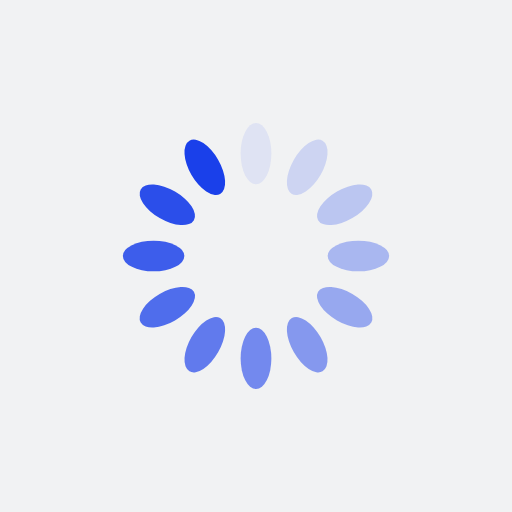
t = 0.00 s
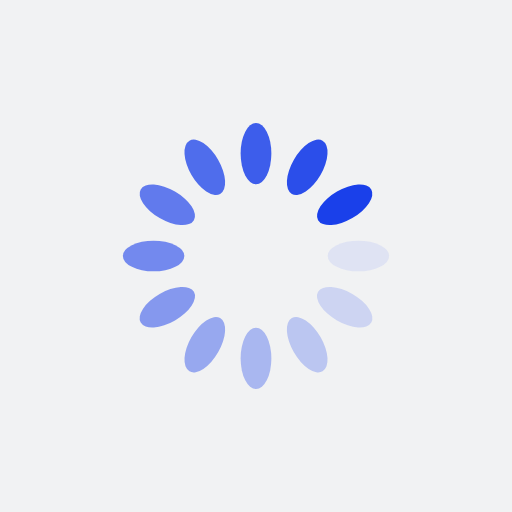
t = 0.25 s
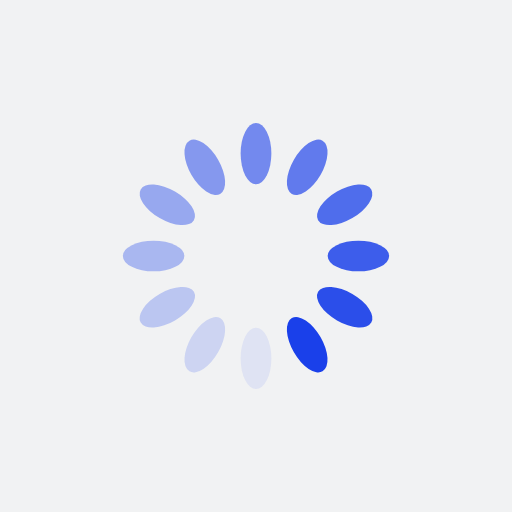
t = 0.50 s
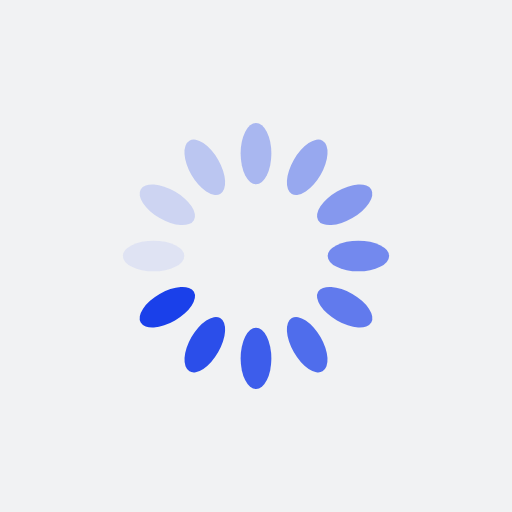
t = 0.75 s

The animated SVG that drew these frames (rendered in a browser with its animation timeline set to each time). Animation: 12 SMIL elements (animate=12); one cycle of 1.00 s, repeats indefinitely.

<?xml version="1.0" encoding="utf-8"?>
<svg xmlns="http://www.w3.org/2000/svg" xmlns:xlink="http://www.w3.org/1999/xlink" style="margin: auto; background: rgb(241, 242, 243); display: block; shape-rendering: auto;" width="200px" height="200px" viewBox="0 0 100 100" preserveAspectRatio="xMidYMid">
<g transform="rotate(0 50 50)">
  <rect x="47" y="24" rx="3" ry="6" width="6" height="12" fill="#1a40ea">
    <animate attributeName="opacity" values="1;0" keyTimes="0;1" dur="1s" begin="-0.9166666666666666s" repeatCount="indefinite"></animate>
  </rect>
</g><g transform="rotate(30 50 50)">
  <rect x="47" y="24" rx="3" ry="6" width="6" height="12" fill="#1a40ea">
    <animate attributeName="opacity" values="1;0" keyTimes="0;1" dur="1s" begin="-0.8333333333333334s" repeatCount="indefinite"></animate>
  </rect>
</g><g transform="rotate(60 50 50)">
  <rect x="47" y="24" rx="3" ry="6" width="6" height="12" fill="#1a40ea">
    <animate attributeName="opacity" values="1;0" keyTimes="0;1" dur="1s" begin="-0.75s" repeatCount="indefinite"></animate>
  </rect>
</g><g transform="rotate(90 50 50)">
  <rect x="47" y="24" rx="3" ry="6" width="6" height="12" fill="#1a40ea">
    <animate attributeName="opacity" values="1;0" keyTimes="0;1" dur="1s" begin="-0.6666666666666666s" repeatCount="indefinite"></animate>
  </rect>
</g><g transform="rotate(120 50 50)">
  <rect x="47" y="24" rx="3" ry="6" width="6" height="12" fill="#1a40ea">
    <animate attributeName="opacity" values="1;0" keyTimes="0;1" dur="1s" begin="-0.5833333333333334s" repeatCount="indefinite"></animate>
  </rect>
</g><g transform="rotate(150 50 50)">
  <rect x="47" y="24" rx="3" ry="6" width="6" height="12" fill="#1a40ea">
    <animate attributeName="opacity" values="1;0" keyTimes="0;1" dur="1s" begin="-0.5s" repeatCount="indefinite"></animate>
  </rect>
</g><g transform="rotate(180 50 50)">
  <rect x="47" y="24" rx="3" ry="6" width="6" height="12" fill="#1a40ea">
    <animate attributeName="opacity" values="1;0" keyTimes="0;1" dur="1s" begin="-0.4166666666666667s" repeatCount="indefinite"></animate>
  </rect>
</g><g transform="rotate(210 50 50)">
  <rect x="47" y="24" rx="3" ry="6" width="6" height="12" fill="#1a40ea">
    <animate attributeName="opacity" values="1;0" keyTimes="0;1" dur="1s" begin="-0.3333333333333333s" repeatCount="indefinite"></animate>
  </rect>
</g><g transform="rotate(240 50 50)">
  <rect x="47" y="24" rx="3" ry="6" width="6" height="12" fill="#1a40ea">
    <animate attributeName="opacity" values="1;0" keyTimes="0;1" dur="1s" begin="-0.25s" repeatCount="indefinite"></animate>
  </rect>
</g><g transform="rotate(270 50 50)">
  <rect x="47" y="24" rx="3" ry="6" width="6" height="12" fill="#1a40ea">
    <animate attributeName="opacity" values="1;0" keyTimes="0;1" dur="1s" begin="-0.16666666666666666s" repeatCount="indefinite"></animate>
  </rect>
</g><g transform="rotate(300 50 50)">
  <rect x="47" y="24" rx="3" ry="6" width="6" height="12" fill="#1a40ea">
    <animate attributeName="opacity" values="1;0" keyTimes="0;1" dur="1s" begin="-0.08333333333333333s" repeatCount="indefinite"></animate>
  </rect>
</g><g transform="rotate(330 50 50)">
  <rect x="47" y="24" rx="3" ry="6" width="6" height="12" fill="#1a40ea">
    <animate attributeName="opacity" values="1;0" keyTimes="0;1" dur="1s" begin="0s" repeatCount="indefinite"></animate>
  </rect>
</g>
<!-- [ldio] generated by https://loading.io/ --></svg>
